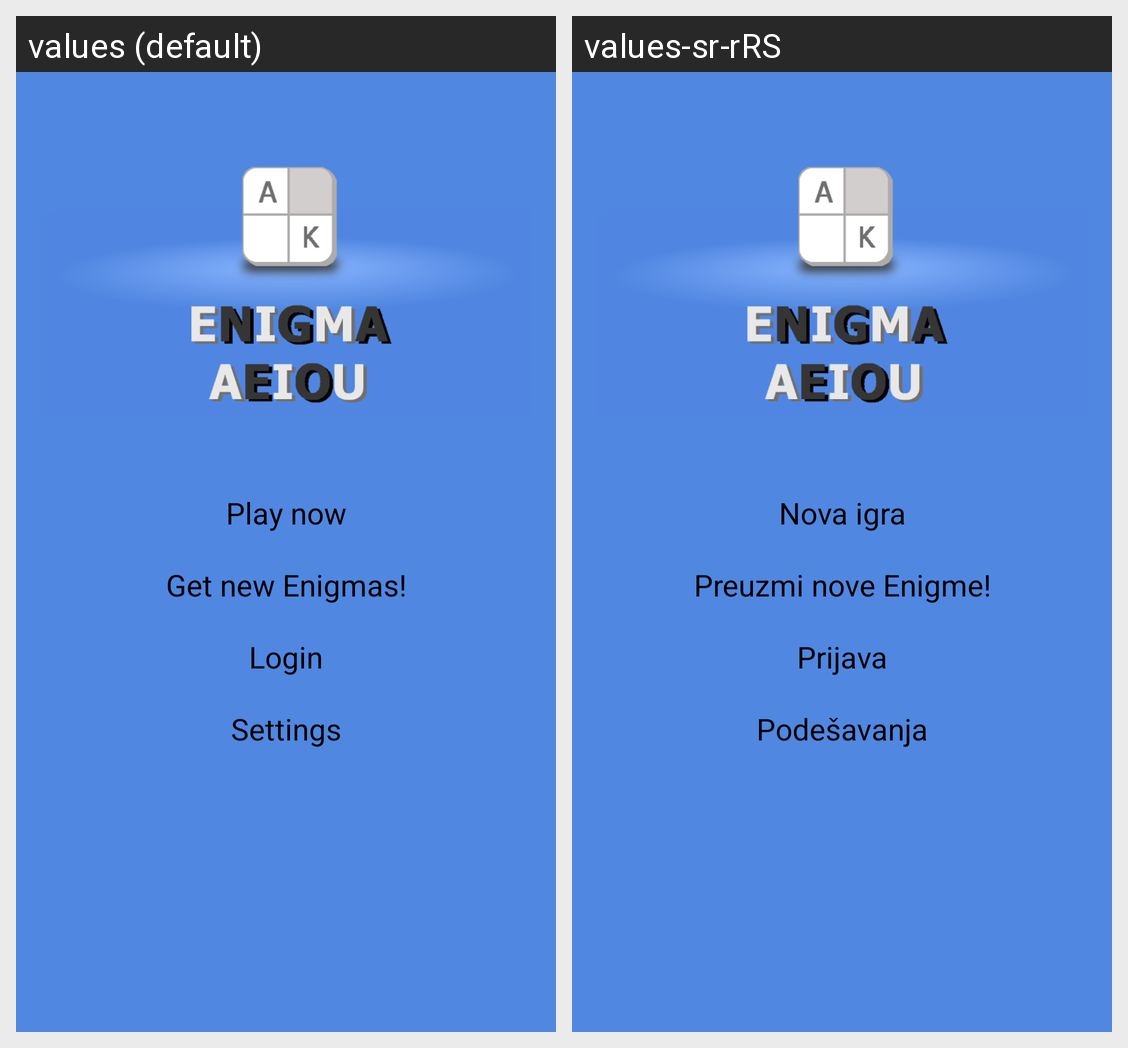

Here is an Android app screen in its default locale and in the app's own translations. Write out the translated-string differences for the strings that appear on this screen.
Android screen res/layout/main_menu.xml rendered under 2 locales, left to right: values (default), values-sr-rRS. Device: Nexus 5 (rendered at 1080×1920; each locale shown at half size, 540×960, under a caption strip naming it); theme android:Theme.Holo.Light.NoActionBar.
Strings drawn on this screen, with the default value and each locale's value (text and hints the layout hard-codes, and strings that could not be matched under every locale, appear in the picture but are not listed):

main_menu_button_1
  values: Play now
  values-sr-rRS: Nova igra

main_menu_button_4
  values: Get new Enigmas!
  values-sr-rRS: Preuzmi nove Enigme!

button_login
  values: Login
  values-sr-rRS: Prijava

main_menu_button_settings
  values: Settings
  values-sr-rRS: Podešavanja
